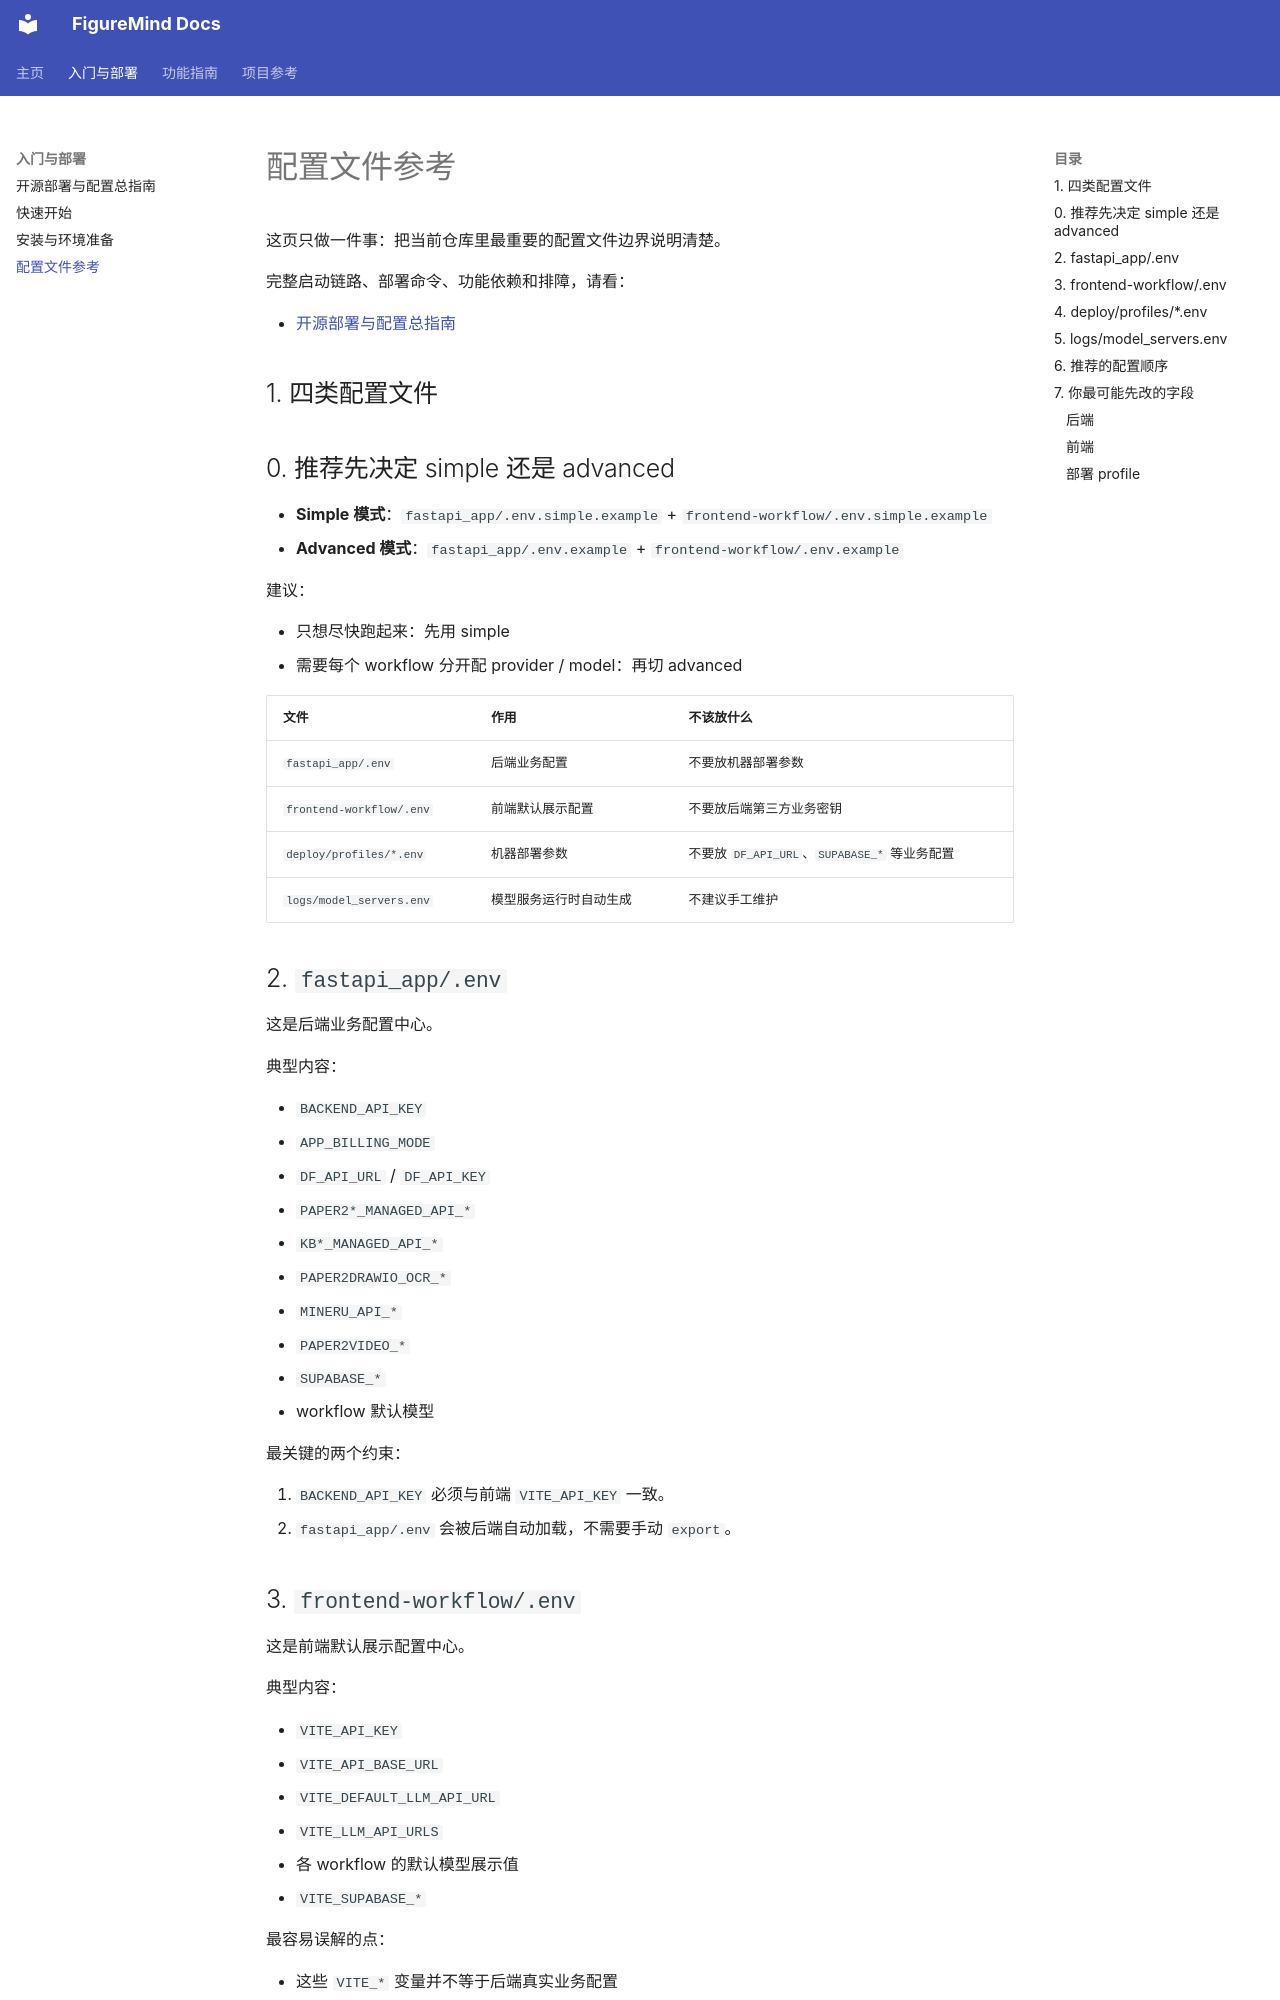

repository: huokesi-0709/Paper2Any · page: guides/configuration/index.html · generator: mkdocs

# 配置文件参考

这页只做一件事：把当前仓库里最重要的配置文件边界说明清楚。

完整启动链路、部署命令、功能依赖和排障，请看：

- [开源部署与配置总指南](open_source_deployment.md)

## 1. 四类配置文件

## 0. 推荐先决定 simple 还是 advanced

- **Simple 模式**：`fastapi_app/.env.simple.example` + `frontend-workflow/.env.simple.example`
- **Advanced 模式**：`fastapi_app/.env.example` + `frontend-workflow/.env.example`

建议：

- 只想尽快跑起来：先用 simple
- 需要每个 workflow 分开配 provider / model：再切 advanced

| 文件 | 作用 | 不该放什么 |
| --- | --- | --- |
| `fastapi_app/.env` | 后端业务配置 | 不要放机器部署参数 |
| `frontend-workflow/.env` | 前端默认展示配置 | 不要放后端第三方业务密钥 |
| `deploy/profiles/*.env` | 机器部署参数 | 不要放 `DF_API_URL`、`SUPABASE_*` 等业务配置 |
| `logs/model_servers.env` | 模型服务运行时自动生成 | 不建议手工维护 |

## 2. `fastapi_app/.env`

这是后端业务配置中心。

典型内容：

- `BACKEND_API_KEY`
- `APP_BILLING_MODE`
- `DF_API_URL` / `DF_API_KEY`
- `PAPER2*_MANAGED_API_*`
- `KB*_MANAGED_API_*`
- `PAPER2DRAWIO_OCR_*`
- `MINERU_API_*`
- `PAPER2VIDEO_*`
- `SUPABASE_*`
- workflow 默认模型

最关键的两个约束：

1. `BACKEND_API_KEY` 必须与前端 `VITE_API_KEY` 一致。
2. `fastapi_app/.env` 会被后端自动加载，不需要手动 `export`。
